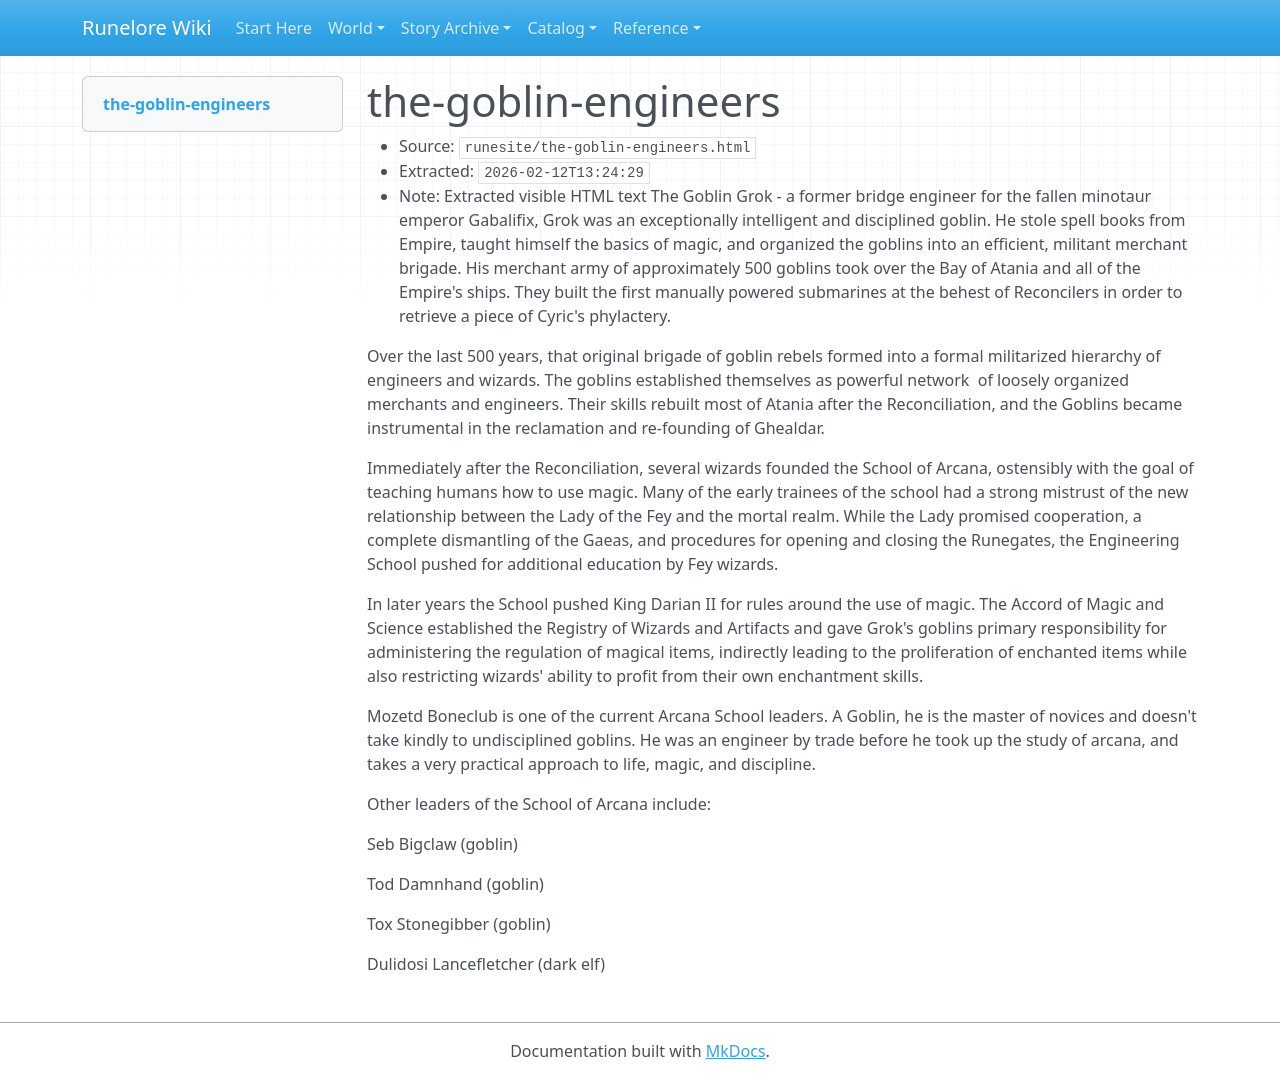

repository: chuff80/runednd · page: raw/runesite/the-goblin-engineers.html/index.html · generator: mkdocs

# the-goblin-engineers

- Source: `runesite/the-goblin-engineers.html`
- Extracted: `2026-02-12T13:24:29`
- Note: Extracted visible HTML text
The Goblin Grok - a former bridge engineer for the fallen minotaur emperor Gabalifix, Grok was an exceptionally intelligent and disciplined goblin. He stole spell books from Empire, taught himself the basics of magic, and organized the goblins into an efficient, militant merchant brigade. His merchant army of approximately 500 goblins took over the Bay of Atania and all of the Empire's ships. They built the first manually powered submarines at the behest of Reconcilers in order to retrieve a piece of Cyric's phylactery.

Over the last 500 years, that original brigade of goblin rebels formed into a formal militarized hierarchy of engineers and wizards. The goblins established themselves as powerful network  of loosely organized merchants and engineers. Their skills rebuilt most of Atania after the Reconciliation, and the Goblins became instrumental in the reclamation and re-founding of Ghealdar.

Immediately after the Reconciliation, several wizards founded the School of Arcana, ostensibly with the goal of teaching humans how to use magic. Many of the early trainees of the school had a strong mistrust of the new relationship between the Lady of the Fey and the mortal realm. While the Lady promised cooperation, a complete dismantling of the Gaeas, and procedures for opening and closing the Runegates, the Engineering School pushed for additional education by Fey wizards.

In later years the School pushed King Darian II for rules around the use of magic. The Accord of Magic and Science established the Registry of Wizards and Artifacts and gave Grok's goblins primary responsibility for administering the regulation of magical items, indirectly leading to the proliferation of enchanted items while also restricting wizards' ability to profit from their own enchantment skills.

Mozetd Boneclub is one of the current Arcana School leaders. A Goblin, he is the master of novices and doesn't take kindly to undisciplined goblins. He was an engineer by trade before he took up the study of arcana, and takes a very practical approach to life, magic, and discipline.

Other leaders of the School of Arcana include:

Seb Bigclaw (goblin)

Tod Damnhand (goblin)

Tox Stonegibber (goblin)

Dulidosi Lancefletcher (dark elf)
